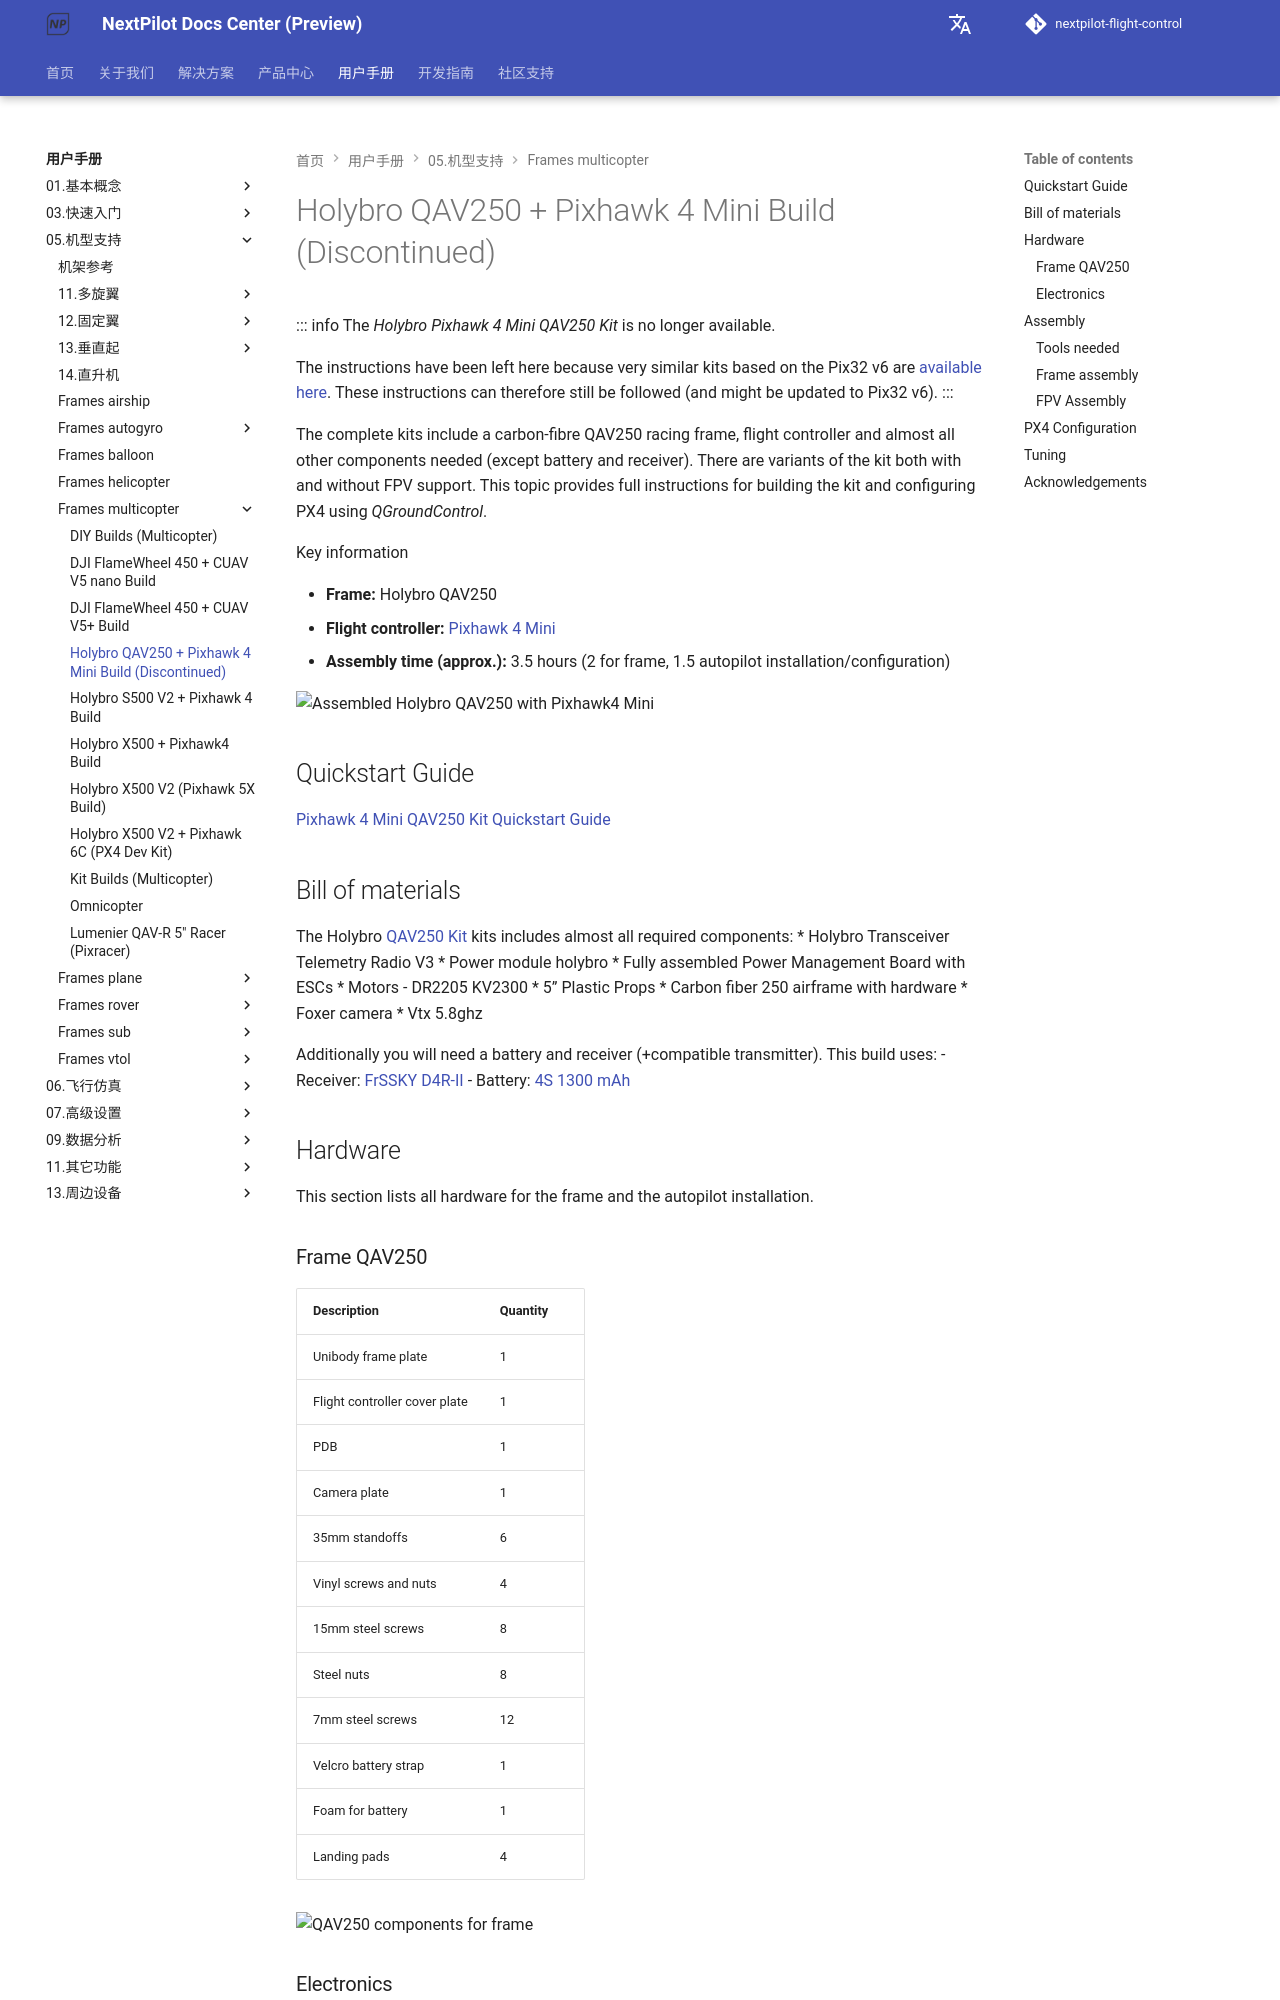

repository: nextpilot/nextpilot-flight-control · page: en/manual/05.机型支持/frames_multicopter/holybro_qav250_pixhawk4_mini.html · generator: mkdocs

# Holybro QAV250 + Pixhawk 4 Mini Build (Discontinued)

::: info
The _Holybro Pixhawk 4 Mini QAV250 Kit_ is no longer available.

The instructions have been left here because very similar kits based on the Pix32 v6 are [available here](https://holybro.com/products/qav250-kit).
These instructions can therefore still be followed (and might be updated to Pix32 v6).
:::

The complete kits include a carbon-fibre QAV250 racing frame, flight controller and almost all other components needed (except battery and receiver).
There are variants of the kit both with and without FPV support.
This topic provides full instructions for building the kit and configuring PX4 using *QGroundControl*.

Key information

- **Frame:** Holybro QAV250
- **Flight controller:** [Pixhawk 4 Mini](../01.基本概念/pixhawk4_mini.md)
- **Assembly time (approx.):** 3.5 hours (2 for frame, 1.5 autopilot installation/configuration)

![Assembled Holybro QAV250 with Pixhawk4 Mini](../../assets/airframes/multicopter/qav250_holybro_pixhawk4_mini/qav250_hero.jpg)

## Quickstart Guide

[Pixhawk 4 Mini QAV250 Kit Quickstart Guide](https://github.com/PX4/PX4-user_guide/raw/main/assets/flight_controller/pixhawk4mini/pixhawk4mini_qav250kit_quickstart_web.pdf)

## Bill of materials

The Holybro [QAV250 Kit](https://holybro.com/products/qav250-kit) kits includes almost all required components:
* Holybro Transceiver Telemetry Radio V3
* Power module holybro
* Fully assembled Power Management Board with ESCs
* Motors - DR2205 KV2300
* 5” Plastic Props
* Carbon fiber 250 airframe with hardware
* Foxer camera
* Vtx 5.8ghz

Additionally you will need a battery and receiver (+compatible transmitter).
This build uses:
- Receiver: [FrSSKY D4R-II](https://www.frsky-rc.com/product/d4r-ii/)
- Battery: [4S 1300 mAh](https://www.getfpv.com/lumenier-1300mah-4s-60c-lipo-battery-xt60.html)


## Hardware

This section lists all hardware for the frame and the autopilot installation.

### Frame QAV250

Description | Quantity
--- | ---
Unibody frame plate | 1
Flight controller cover plate |  1
PDB                           |  1
Camera plate                  |  1
35mm standoffs                |  6
Vinyl screws and nuts         |  4
15mm steel screws             |  8
Steel nuts                    |  8
7mm steel screws              |  12
Velcro battery strap          |  1
Foam for battery              |  1
Landing pads                  |  4

![QAV250 components for frame](../../assets/airframes/multicopter/qav250_holybro_pixhawk4_mini/frame_components.jpg)


### Electronics

Description | Quantity
--- | ---
Motors - DR2205 KV2300 |  4
Fully assembled Power Management Board with ESCs |  4
Holybro power module   |  1
Fr-sky D4R-II receiver |  1
Pixhawk 4 mini         |  1
Holybro GPS Neo-M8N    |  1
Holybro Transceiver Telemetry Radio V3 | 1
Battery lumenier 1300 mAh 4S 14.8V |  1
Vtx 5.8gHz             |  1
FPV camera (Complete Kit - only) |  1

The image below shows both frame and electronic components.

![QAV250 Frame/Pixhawk 4 Mini Electronics before assembly](../../assets/airframes/multicopter/qav250_holybro_pixhawk4_mini/frame_and_electronics_components.jpg)


## Assembly

Estimated time to assemble frame is 2 hours and 1.5 hours installing the autopilot and configuring the airframe in *QGroundControl*.

### Tools needed

The following tools are used in this assembly:

- 2.0mm Hex screwdriver
- 3mm Phillips screwdriver
- Wire cutters
- Precision tweezers

![Tools required for assembling QAV250](../../assets/airframes/multicopter/qav250_holybro_pixhawk4_mini/assembly_tools.jpg)
